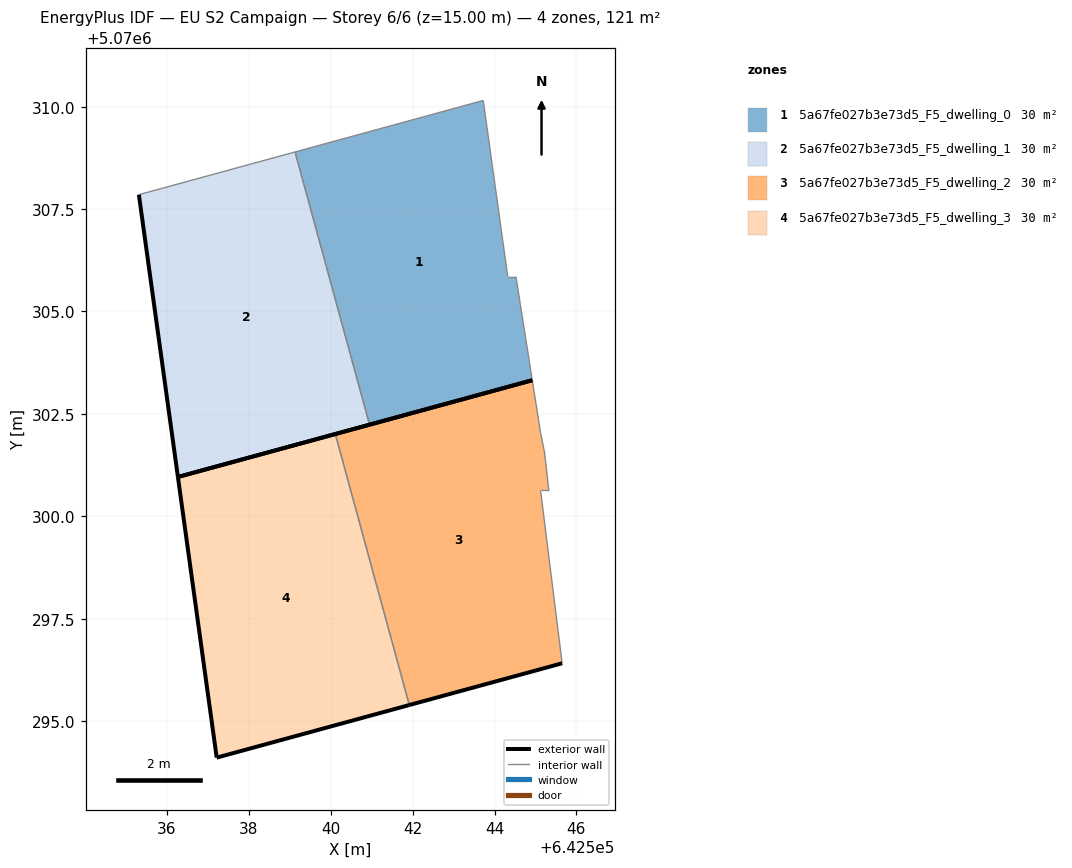
=== STOREY PLAN SPEC (per zone: floor XY polygon, exterior-wall plan segments, windows/doors) ===
zone 1: 5a67fe027b3e73d5_F5_dwelling_0  (30.4 m²)
  floor: (642544.92, 5070303.32) (642544.52, 5070305.85) (642544.32, 5070305.85) (642543.72, 5070310.15) (642539.13, 5070308.89) (642540.95, 5070302.24)
  exterior wall: (642544.92, 5070303.32) – (642540.95, 5070302.24)  [4.1 m]
  interior walls: 5
zone 2: 5a67fe027b3e73d5_F5_dwelling_1  (30.4 m²)
  floor: (642540.95, 5070302.24) (642539.13, 5070308.89) (642535.32, 5070307.85) (642536.27, 5070300.96)
  exterior wall: (642540.95, 5070302.24) – (642536.27, 5070300.96)  [4.8 m]
  exterior wall: (642536.27, 5070300.96) – (642535.32, 5070307.85)  [7.0 m]
  interior walls: 2
zone 3: 5a67fe027b3e73d5_F5_dwelling_2  (30.4 m²)
  floor: (642545.65, 5070296.41) (642545.12, 5070300.64) (642545.32, 5070300.64) (642545.22, 5070301.54) (642545.12, 5070302.04) (642544.92, 5070303.32) (642540.11, 5070302.01) (642541.92, 5070295.39)
  exterior wall: (642540.11, 5070302.01) – (642544.92, 5070303.32)  [5.0 m]
  exterior wall: (642545.65, 5070296.41) – (642541.92, 5070295.39)  [3.9 m]
  interior walls: 6
zone 4: 5a67fe027b3e73d5_F5_dwelling_3  (30.4 m²)
  floor: (642541.92, 5070295.39) (642540.11, 5070302.01) (642536.27, 5070300.96) (642537.22, 5070294.11)
  exterior wall: (642536.27, 5070300.96) – (642540.11, 5070302.01)  [4.0 m]
  exterior wall: (642541.92, 5070295.39) – (642537.22, 5070294.11)  [4.9 m]
  exterior wall: (642537.22, 5070294.11) – (642536.27, 5070300.96)  [6.9 m]
  interior walls: 1

=== DERIVED (storey summary) ===
Building: EU S2 Campaign
Storey: 6 of 6  (floor level z = 15.00 m)
Storey gross floor area: 121.5 m²
Zones on this storey: 4
  - 5a67fe027b3e73d5_F5_dwelling_0: floor 30.4 m²; exterior wall 4.1 m (12.4 m²); WWR 0.0%
  - 5a67fe027b3e73d5_F5_dwelling_1: floor 30.4 m²; exterior wall 11.8 m (35.4 m²); WWR 0.0%
  - 5a67fe027b3e73d5_F5_dwelling_2: floor 30.4 m²; exterior wall 8.9 m (26.6 m²); WWR 0.0%
  - 5a67fe027b3e73d5_F5_dwelling_3: floor 30.4 m²; exterior wall 15.8 m (47.3 m²); WWR 0.0%
Zone adjacency (shared interzone walls):
  - 5a67fe027b3e73d5_F5_dwelling_0 ↔ 5a67fe027b3e73d5_F5_dwelling_1
  - 5a67fe027b3e73d5_F5_dwelling_2 ↔ 5a67fe027b3e73d5_F5_dwelling_3